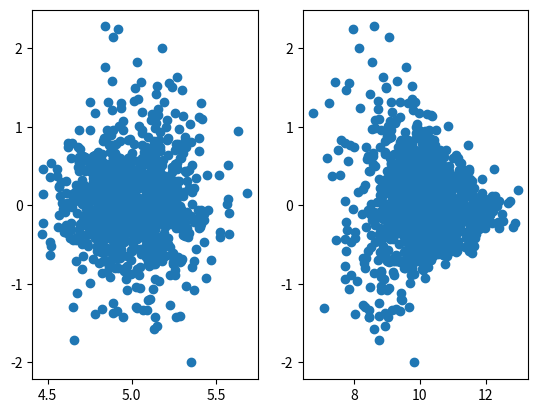
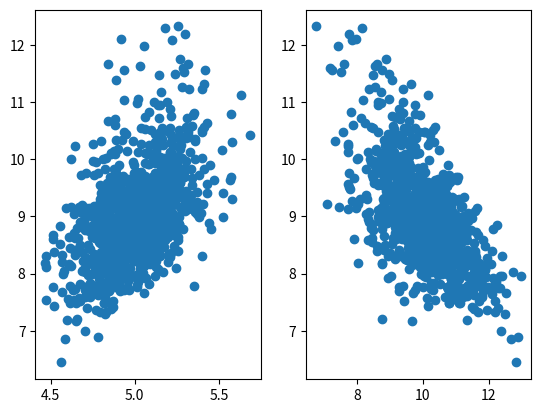

The matplotlib source for these figures, in order:
#%%
import numpy as np
import pandas as pd
import matplotlib.pyplot as plt
from scipy.optimize import minimize
from scipy.stats.distributions import norm

#%%
def add_constant(x):
    return np.concatenate([
        np.ones([x.shape[0], 1]),
        x
    ], axis=1)

# %%
n = 1000
X = add_constant(
    np.random.normal((5, 10), (0.2, 1), size=(n, 2))
)
beta_r = np.array([4.0, 2.0, -0.5])
theta_r = np.array([0.5, 1.2, -0.8])
mu_r = X@beta_r
sigma_r = np.sqrt(np.exp(X@theta_r))
e_r = np.random.randn(n)*sigma_r
y = mu_r + e_r

# %%
fig, axs = plt.subplots(1, 2)
for i, ax in enumerate(axs.ravel(), start=1):
    ax.scatter(X[:,i], e_r)

# %%
fig, axs = plt.subplots(1, 2)
for i, ax in enumerate(axs.ravel(), start=1):
    ax.scatter(X[:,i], y)

# %%
def loglikelihood(params, X, y):
    k = X.shape[1]
    beta = params[:k]
    theta = params[k:]
    mu = X@beta
    sigma = np.sqrt(np.exp(X@theta))
    return -norm.logpdf(
        y, loc=mu, scale=sigma
    ).sum()

#%%
params = np.zeros(X.shape[1]*2)

# %%
minimize(
    loglikelihood,
    x0 = params,
    args=(X, y)
)

# %%
